Run: headless pygame with SDL's dummy video driver; simulated clock (each Clock.tick advances the game by its frame time, no real sleeping); random seed 0; keys injected as events and as key.get_pressed() state; mouse plan: one left click at the window centre at the start of phase 2, then a move to the lower-right quarter at the start of phase 3.
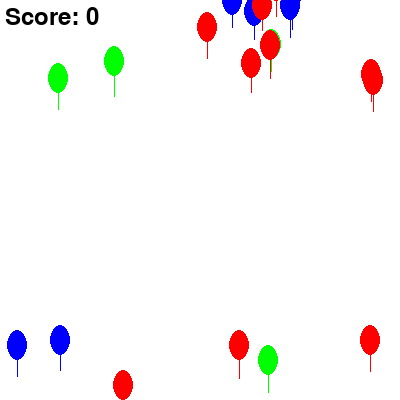
Frame 1 of 4 · flips 1–60 · no input
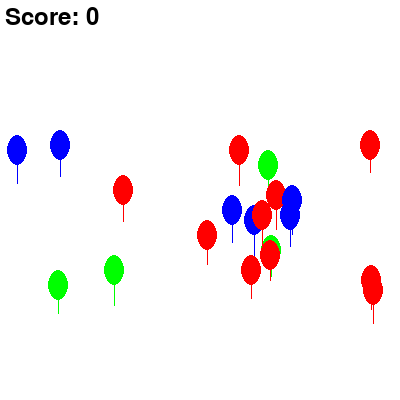
Frame 2 of 4 · flips 61–180 · clicked the window centre · tapped SPACE, RETURN · held RIGHT (→), D
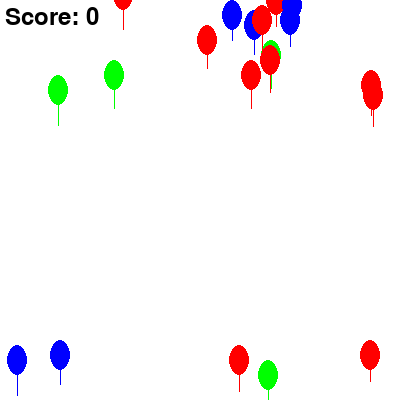
Frame 3 of 4 · flips 181–300 · moved the mouse to the lower-right quarter · held DOWN (↓), S
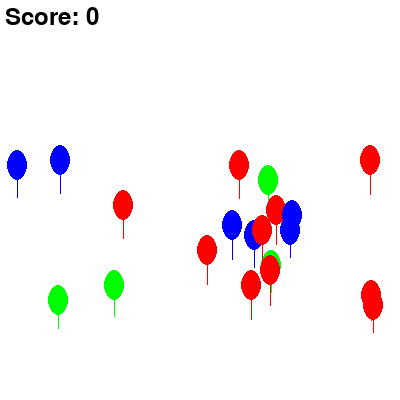
Frame 4 of 4 · flips 301–420 · held LEFT (←), A, UP (↑), W

The pygame program that drew these frames:

import pygame
import random

# Pygame'ni boshlang'ichini o'rnatish
pygame.init()
# O'yin oynasini yaratish va o'lchamini aniqlash
screen = pygame.display.set_mode((400, 400))

# Balon ranglarini aniqlash (qizil, yashil, ko'k)
balloon_colors = [(255, 0, 0), (0, 255, 0), (0, 0, 255)]  # red, green, blue
# Balonning eni va balandligini aniqlash
balloon_width = 20
balloon_height = 30
# Balonlar sonini aniqlash
num_balloons = 20

# Balonlar haqida ma'lumotlarni saqlash uchun ro'yxat yaratish
balloons = []

# Balonlarni chizish
for i in range(num_balloons):
    x = random.randint(0, screen.get_width() - balloon_width)
    y = random.randint(screen.get_height() // 2, screen.get_height() - balloon_height)
    color = random.choice(balloon_colors)
    balloon_rect = pygame.draw.ellipse(screen, color, (x, y, balloon_width, balloon_height))

    # Dum qismini chizish
    tail_start_x = x + balloon_width // 2
    tail_start_y = y + balloon_height
    tail_end_x = tail_start_x
    tail_end_y = tail_start_y + random.randint(10, +20)
    pygame.draw.line(screen, color, (tail_start_x, tail_start_y), (tail_end_x, tail_end_y))

    balloons.append((balloon_rect, color))

# Hisoblagichni boshlash
counter = 0

# Matn ko'rsatish uchun font obyektini yaratish
font = pygame.font.Font(None, 36)

# Ekran yangilanishini o'zgartirish
pygame.display.flip()

# main game loop
while True:
    # handle events
    for event in pygame.event.get():
        if event.type == pygame.QUIT:
            pygame.quit()
            exit()

        # Tugma bosilganda
        if event.type == pygame.MOUSEBUTTONDOWN:
            mouse_pos = event.pos
            for i in range(len(balloons)):
                balloon_rect, color = balloons[i]
                if balloon_rect.collidepoint(mouse_pos):
                    # Balonni ro'yxatdan olib tashlash
                    balloons.pop(i)

                    # Hisoblagichni oshirish
                    counter += 1

                    break

    # Balonlarni yuqoriga ko'tarish
    for i in range(len(balloons)):
        balloon_rect, color = balloons[i]
        balloon_rect.move_ip(0, -5)
        if balloon_rect.bottom < 0:
            # Balonni ekranning pastki qismiga ko'chirish
            balloon_rect.bottom = screen.get_height()

    # Ekran bilan tozalash
    screen.fill((255, 255, 255))

    # Balonlarni va ularning orqa chiziqlarini qayta chizish
    for i in range(len(balloons)):
        balloon_rect, color = balloons[i]

        pygame.draw.ellipse(screen, color, balloon_rect)

        # Balon kvadratining orqa chiziqqa bog'langan qismi
        tail_start_x = balloon_rect.x + balloon_width // 2
        tail_start_y = balloon_rect.y + balloon_height
        tail_end_x = tail_start_x
        tail_end_y = tail_start_y + random.randint(10, +20)
        pygame.draw.line(screen, color, (tail_start_x, tail_start_y), (tail_end_x, tail_end_y))

    # Hisobni ekran ostida ko'rsatish
    score_text = font.render("Score: " + str(counter), True, (0, 0, 0))
    screen.blit(score_text, (5, 5))

    # update the display
    pygame.display.flip()

    # wait for a while
    pygame.time.wait(100)
